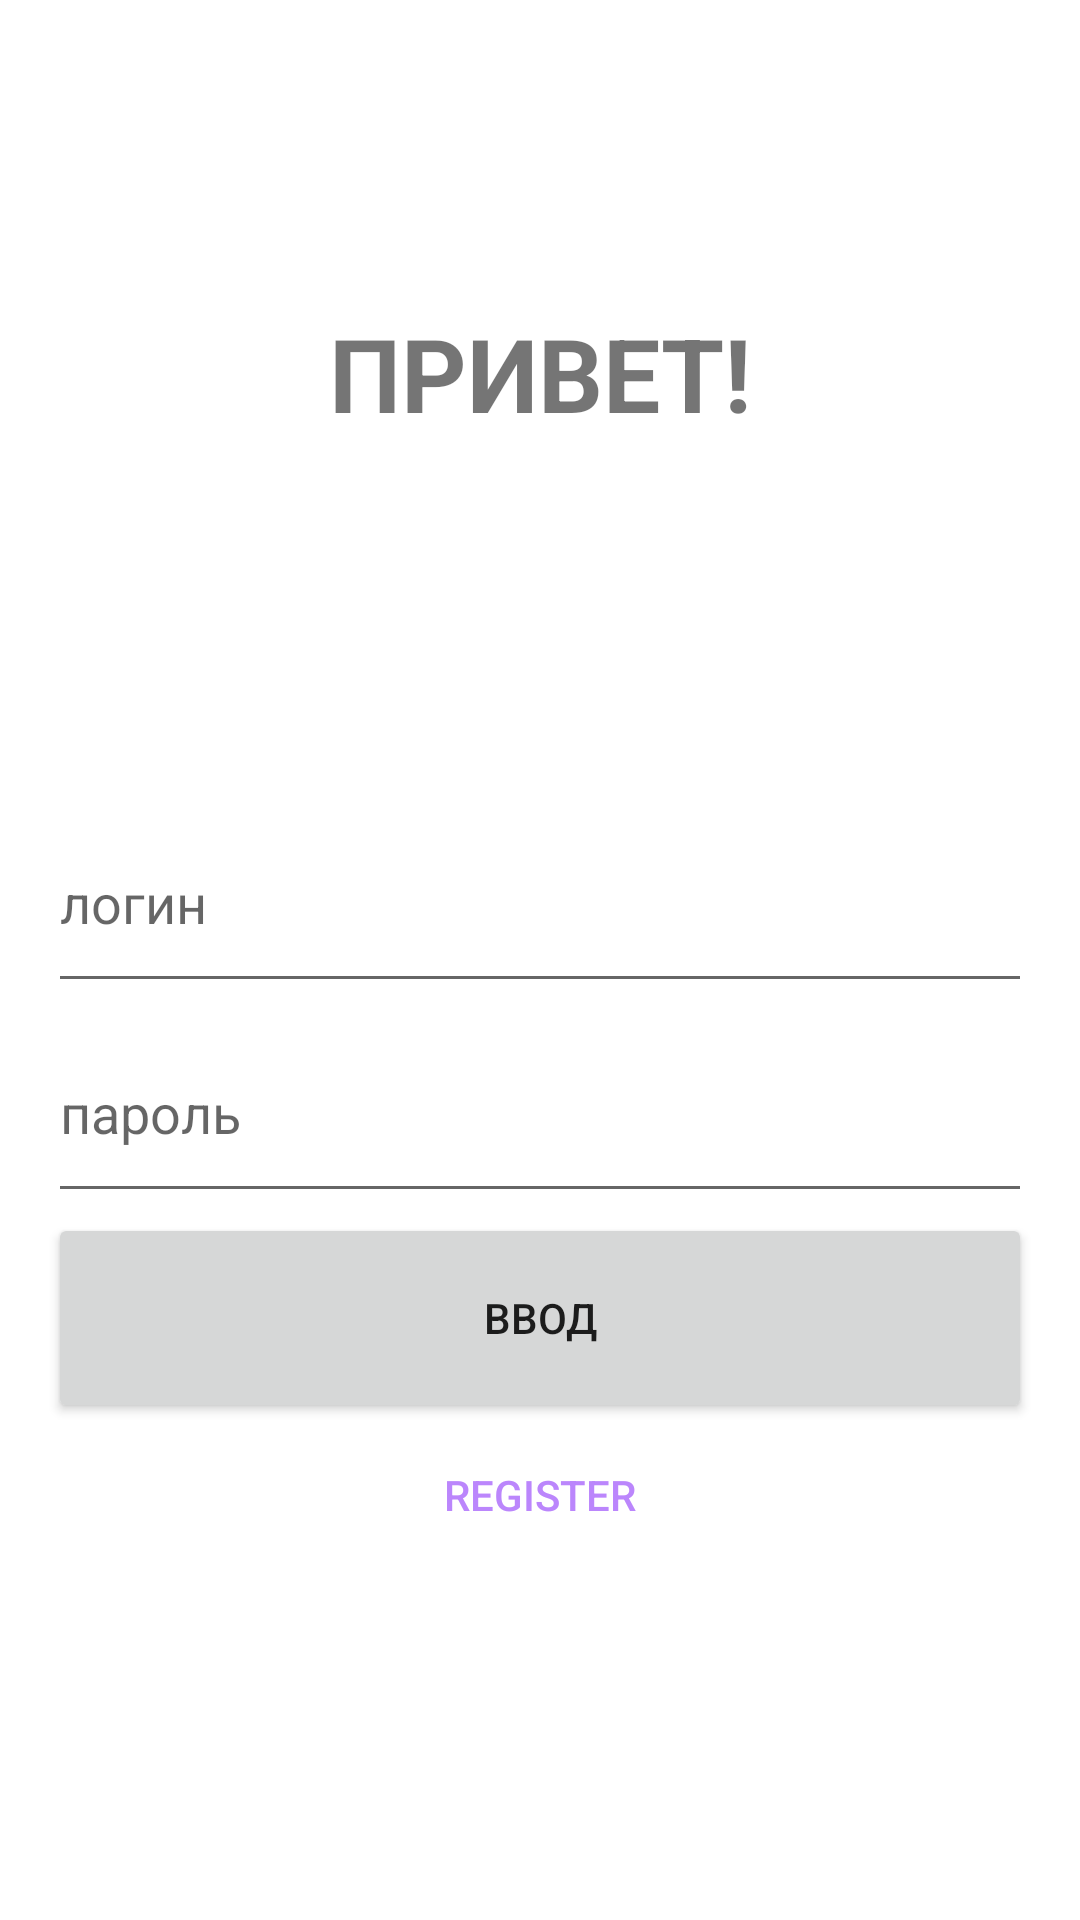

Produce the Android XML layout that renders to this screen, including the resource entries it uses.
<!-- AndroidManifest.xml: application theme Theme.CourseArchMOS.NoActionBar -->
<!-- res/layout/fragment_login.xml -->
<?xml version="1.0" encoding="utf-8"?>
<androidx.constraintlayout.widget.ConstraintLayout
        xmlns:android="http://schemas.android.com/apk/res/android"
        xmlns:app="http://schemas.android.com/apk/res-auto"
        xmlns:tools="http://schemas.android.com/tools"
        android:layout_width="match_parent"
        android:layout_height="match_parent"
        tools:context=".ui.authorization.LoginFragment">

        <TextView
            android:id="@+id/title"
            android:layout_width="wrap_content"
            android:layout_height="wrap_content"
            android:text="@string/title"
            android:textAllCaps="true"
            android:textSize="34sp"
            android:textStyle="bold"
            app:layout_constraintBottom_toTopOf="@+id/enterBox"
            app:layout_constraintEnd_toEndOf="parent"
            app:layout_constraintStart_toStartOf="parent"
            app:layout_constraintTop_toTopOf="parent" />

        <LinearLayout
            android:id="@+id/enterBox"
            android:layout_width="0dp"
            android:layout_height="wrap_content"
            android:layout_margin="16dp"
            android:orientation="vertical"
            app:layout_constraintBottom_toBottomOf="parent"
            app:layout_constraintEnd_toEndOf="parent"
            app:layout_constraintStart_toStartOf="parent"
            app:layout_constraintTop_toBottomOf="@id/title">

            <EditText
                android:id="@+id/editTextLogin"
                android:layout_width="match_parent"
                android:layout_height="70dp"
                android:autofillHints="Login"
                android:ems="10"
                android:hint="@string/login"
                android:inputType="textPersonName"
                android:nextFocusForward="@id/editTextPassword"
                tools:ignore="LabelFor" />

            <EditText
                android:id="@+id/editTextPassword"
                android:layout_width="match_parent"
                android:layout_height="70dp"
                android:autofillHints="Password"
                android:ems="10"
                android:hint="@string/password"
                android:inputType="textPassword"
                tools:ignore="LabelFor" />

            <Button
                android:id="@+id/enter"
                android:layout_width="match_parent"
                android:layout_height="70dp"
                android:layout_gravity="center_horizontal"
                android:text="@string/enter" />

            <Button
                android:id="@+id/register"
                android:layout_width="match_parent"
                android:layout_height="wrap_content"
                android:background="@android:color/transparent"
                android:text="@string/registration"
                android:textColor="@color/purple_200" />
        </LinearLayout>

        <TextView
            android:id="@+id/errorMessage"
            android:layout_width="wrap_content"
            android:layout_height="wrap_content"
            android:text="TextView"
            android:visibility="gone"
            app:layout_constraintBottom_toTopOf="@+id/enterBox"
            app:layout_constraintEnd_toEndOf="parent"
            app:layout_constraintStart_toStartOf="parent"
            app:layout_constraintTop_toBottomOf="@+id/title" />

    </androidx.constraintlayout.widget.ConstraintLayout>
<!-- resources referenced by this layout -->
<resources>
  <color name="purple_200">#FFBB86FC</color>
  <string name="enter">ввод</string>
  <string name="login">логин</string>
  <string name="password">пароль</string>
  <string name="registration">Register</string>
  <string name="title">Привет!</string>
  <style name="Theme.CourseArchMOS.NoActionBar" parent="Theme.CourseArchMOS">
          <item name="windowActionBar">false</item>
          <item name="windowNoTitle">true</item>
      </style>
  <style name="Theme.CourseArchMOS" parent="Theme.MaterialComponents.DayNight">
          
          <item name="colorPrimary">@color/nev_bar</item>
          <item name="colorPrimaryVariant">@color/ceiling</item>
          <item name="colorOnPrimary">@color/white</item>
          
          <item name="colorSecondary">@color/teal_200</item>
          <item name="colorSecondaryVariant">@color/teal_700</item>
          <item name="colorOnSecondary">@color/black</item>
          
          <item name="android:statusBarColor">?attr/colorPrimaryVariant</item>
          
      </style>
  <color name="nev_bar">#80000000</color>
  <color name="ceiling">#000</color>
  <color name="white">#FFFFFFFF</color>
  <color name="teal_200">#FF03DAC5</color>
  <color name="teal_700">#FF018786</color>
  <color name="black">#FF000000</color>
</resources>
